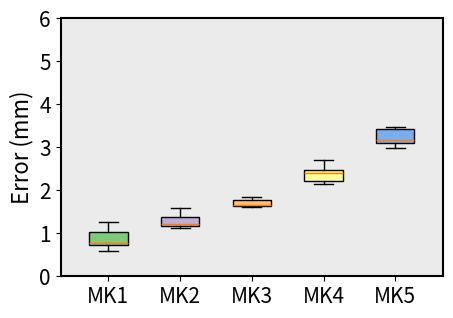

Source code (Python):
"""
created by
"""
import numpy as np
import matplotlib.pyplot as plt

x = [1, 2.5, 4, 5.5, 7]
labels = ['MK1', 'MK2', 'MK3', 'MK4', 'MK5']
joint1 = np.array([1.2653, 0.5882, 0.7545, 0.8996, 1.1562, 0.7803, 0.6914])
joint2 = np.array([1.5862, 1.2228, 1.5057, 1.1299, 1.2524, 1.1295, 1.2060])
joint3 = np.array([1.7685, 1.6238, 1.7940, 1.8523, 1.6655, 1.6223, 1.6319])
joint4 = np.array([2.7049, 2.4484, 2.4064, 2.4985, 2.1355, 2.1972, 2.2259])
joint5 = np.array([3.4436, 3.1730, 3.4148, 3.4654, 2.9936, 3.0562, 3.1569])

all_data = [joint1, joint2, joint3, joint4, joint5]

plt.figure(figsize=(4.5, 3.0), dpi=300)
plt.subplots_adjust(left=0.12, right=0.97, top=0.96, bottom=0.10)
'''
axis_font = {'weight': 'bold', 'size': 14}
title_font = {'weight': 'bold', 'size': 15}
plt.rcParams.update({'font.size': 13})
plt.rcParams["font.weight"] = "bold"
'''
axis_font = {'size': 16}
title_font = {'size': 16}
plt.rcParams.update({'font.size': 15})

colors_pale = ['#7fc97f', '#beaed4', '#fdc086', '#ffff99', '#7cadee']

box = plt.boxplot(all_data, patch_artist=True, positions=[1, 2.5, 4, 5.5, 7],
                  showmeans=False, widths=0.8, sym="k+")
for patch, color in zip(box['boxes'], colors_pale):
    patch.set_facecolor(color)

plt.ylabel("Error (mm)", fontdict=axis_font)
plt.xlim(0, 8)
plt.ylim(0, 6)
plt.xticks(ticks=x, labels=labels)
ax = plt.gca()
ax.spines['bottom'].set_linewidth(1.5)
ax.spines['left'].set_linewidth(1.5)
ax.spines['right'].set_linewidth(1.5)
ax.spines['top'].set_linewidth(1.5)
ax.patch.set_facecolor("silver")  # 设置ax1区域背景颜色
ax.patch.set_alpha(0.3)  # 设置ax1区域背景颜色透明度
plt.savefig("12.png", format="png", dpi=600)
plt.savefig("12_long.svg", format="svg")
plt.show()
